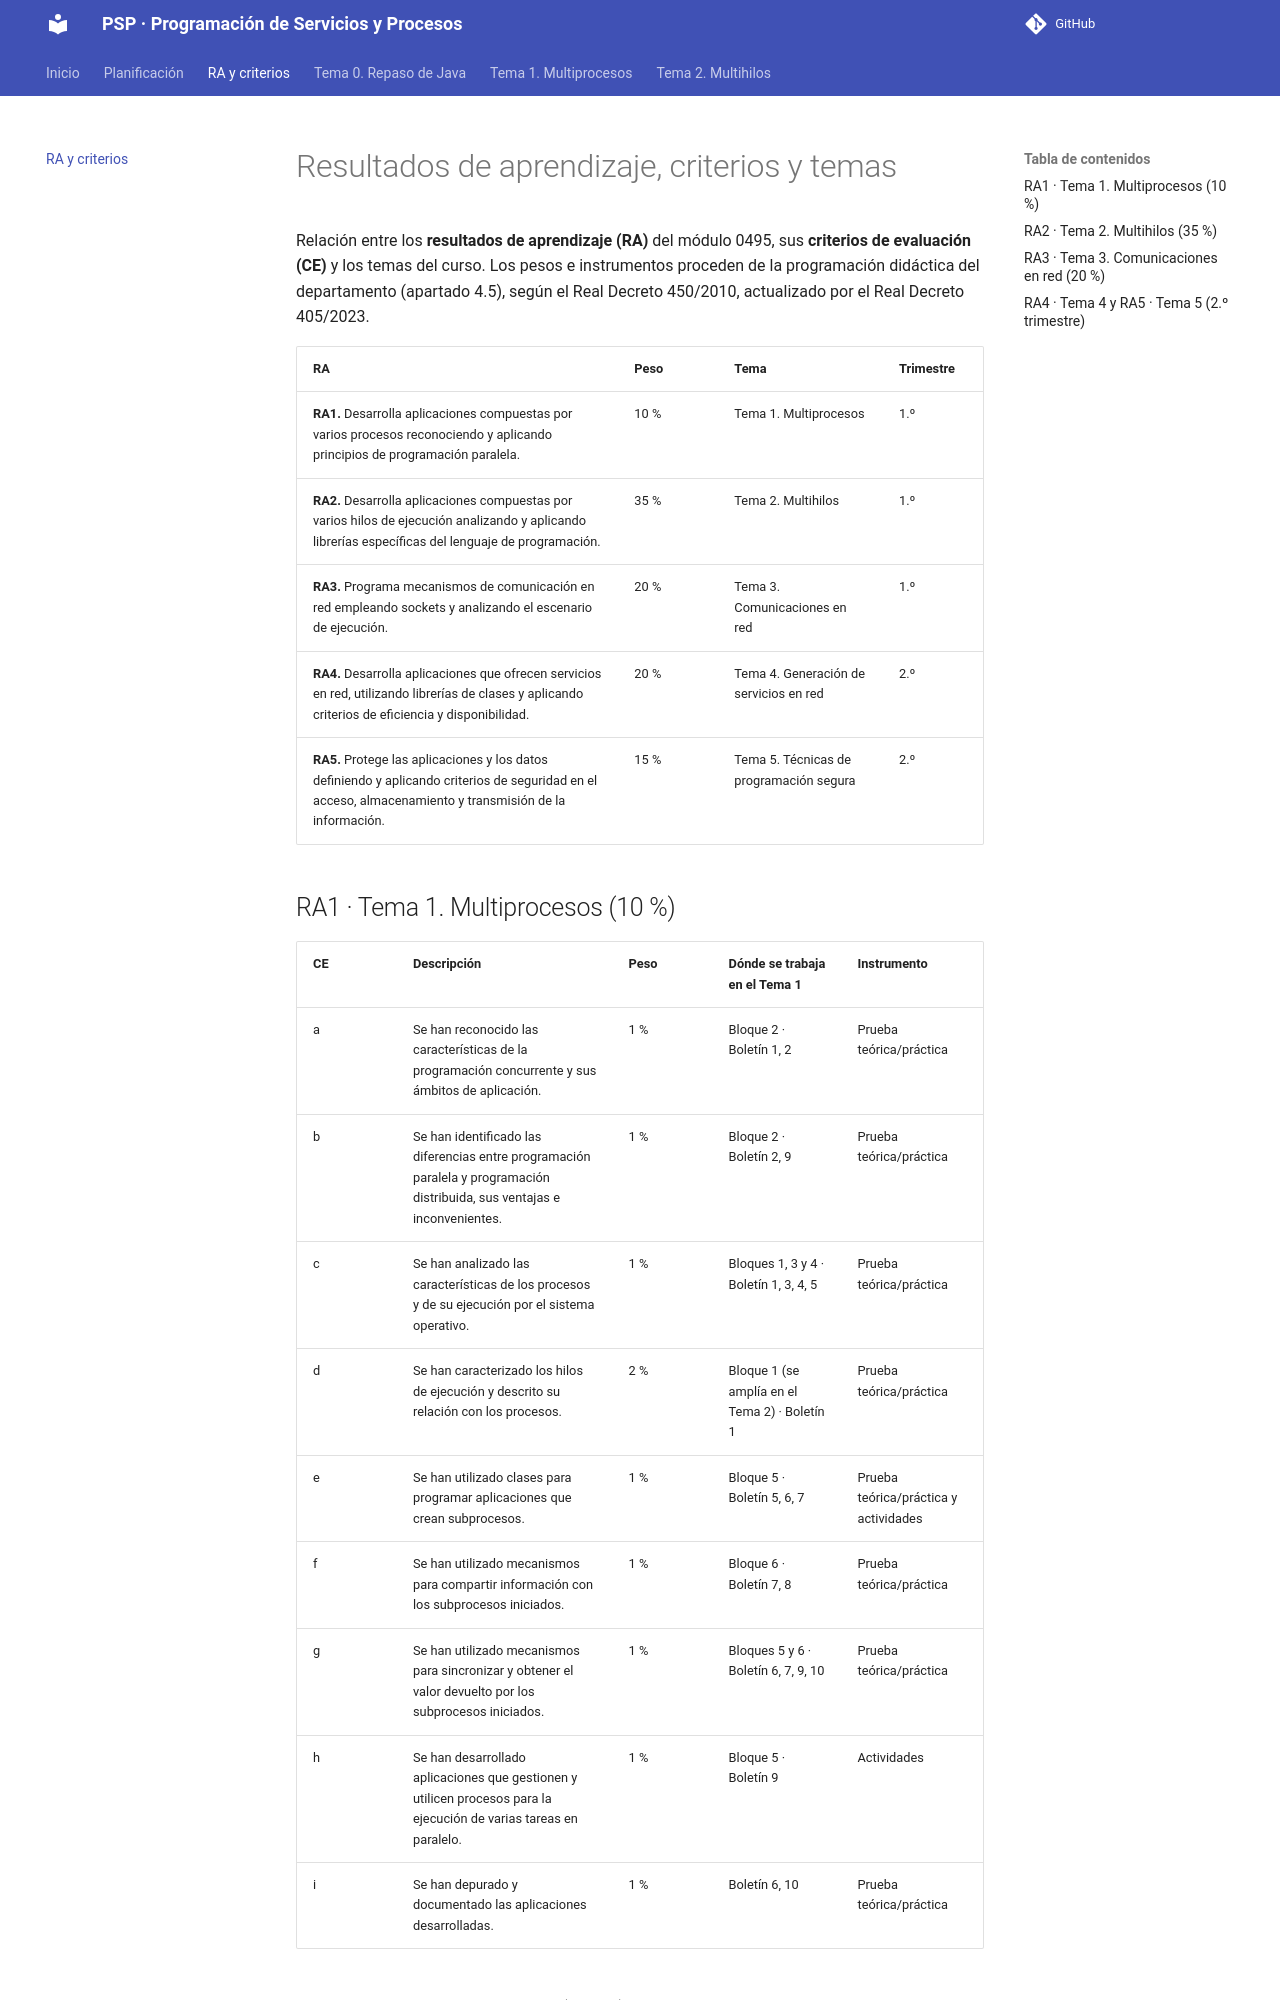

repository: joselejimenez/PSP · page: ra-ce/index.html · generator: mkdocs

# Resultados de aprendizaje, criterios y temas

Relación entre los **resultados de aprendizaje (RA)** del módulo 0495, sus **criterios de evaluación (CE)** y los temas del curso. Los pesos e instrumentos proceden de la programación didáctica del departamento (apartado 4.5), según el Real Decreto 450/2010, actualizado por el Real Decreto 405/2023.

| RA | Peso | Tema | Trimestre |
|---|---|---|---|
| **RA1.** Desarrolla aplicaciones compuestas por varios procesos reconociendo y aplicando principios de programación paralela. | 10 % | Tema 1. Multiprocesos | 1.º |
| **RA2.** Desarrolla aplicaciones compuestas por varios hilos de ejecución analizando y aplicando librerías específicas del lenguaje de programación. | 35 % | Tema 2. Multihilos | 1.º |
| **RA3.** Programa mecanismos de comunicación en red empleando sockets y analizando el escenario de ejecución. | 20 % | Tema 3. Comunicaciones en red | 1.º |
| **RA4.** Desarrolla aplicaciones que ofrecen servicios en red, utilizando librerías de clases y aplicando criterios de eficiencia y disponibilidad. | 20 % | Tema 4. Generación de servicios en red | 2.º |
| **RA5.** Protege las aplicaciones y los datos definiendo y aplicando criterios de seguridad en el acceso, almacenamiento y transmisión de la información. | 15 % | Tema 5. Técnicas de programación segura | 2.º |

## RA1 · Tema 1. Multiprocesos (10 %)

| CE | Descripción | Peso | Dónde se trabaja en el Tema 1 | Instrumento |
|---|---|---|---|---|
| a | Se han reconocido las características de la programación concurrente y sus ámbitos de aplicación. | 1 % | Bloque 2 · Boletín 1, 2 | Prueba teórica/práctica |
| b | Se han identificado las diferencias entre programación paralela y programación distribuida, sus ventajas e inconvenientes. | 1 % | Bloque 2 · Boletín 2, 9 | Prueba teórica/práctica |
| c | Se han analizado las características de los procesos y de su ejecución por el sistema operativo. | 1 % | Bloques 1, 3 y 4 · Boletín 1, 3, 4, 5 | Prueba teórica/práctica |
| d | Se han caracterizado los hilos de ejecución y descrito su relación con los procesos. | 2 % | Bloque 1 (se amplía en el Tema 2) · Boletín 1 | Prueba teórica/práctica |
| e | Se han utilizado clases para programar aplicaciones que crean subprocesos. | 1 % | Bloque 5 · Boletín 5, 6, 7 | Prueba teórica/práctica y actividades |
| f | Se han utilizado mecanismos para compartir información con los subprocesos iniciados. | 1 % | Bloque 6 · Boletín 7, 8 | Prueba teórica/práctica |
| g | Se han utilizado mecanismos para sincronizar y obtener el valor devuelto por los subprocesos iniciados. | 1 % | Bloques 5 y 6 · Boletín 6, 7, 9, 10 | Prueba teórica/práctica |
| h | Se han desarrollado aplicaciones que gestionen y utilicen procesos para la ejecución de varias tareas en paralelo. | 1 % | Bloque 5 · Boletín 9 | Actividades |
| i | Se han depurado y documentado las aplicaciones desarrolladas. | 1 % | Boletín 6, 10 | Prueba teórica/práctica |

<!-- si-visible: temas/tema-1/practica.md -->
